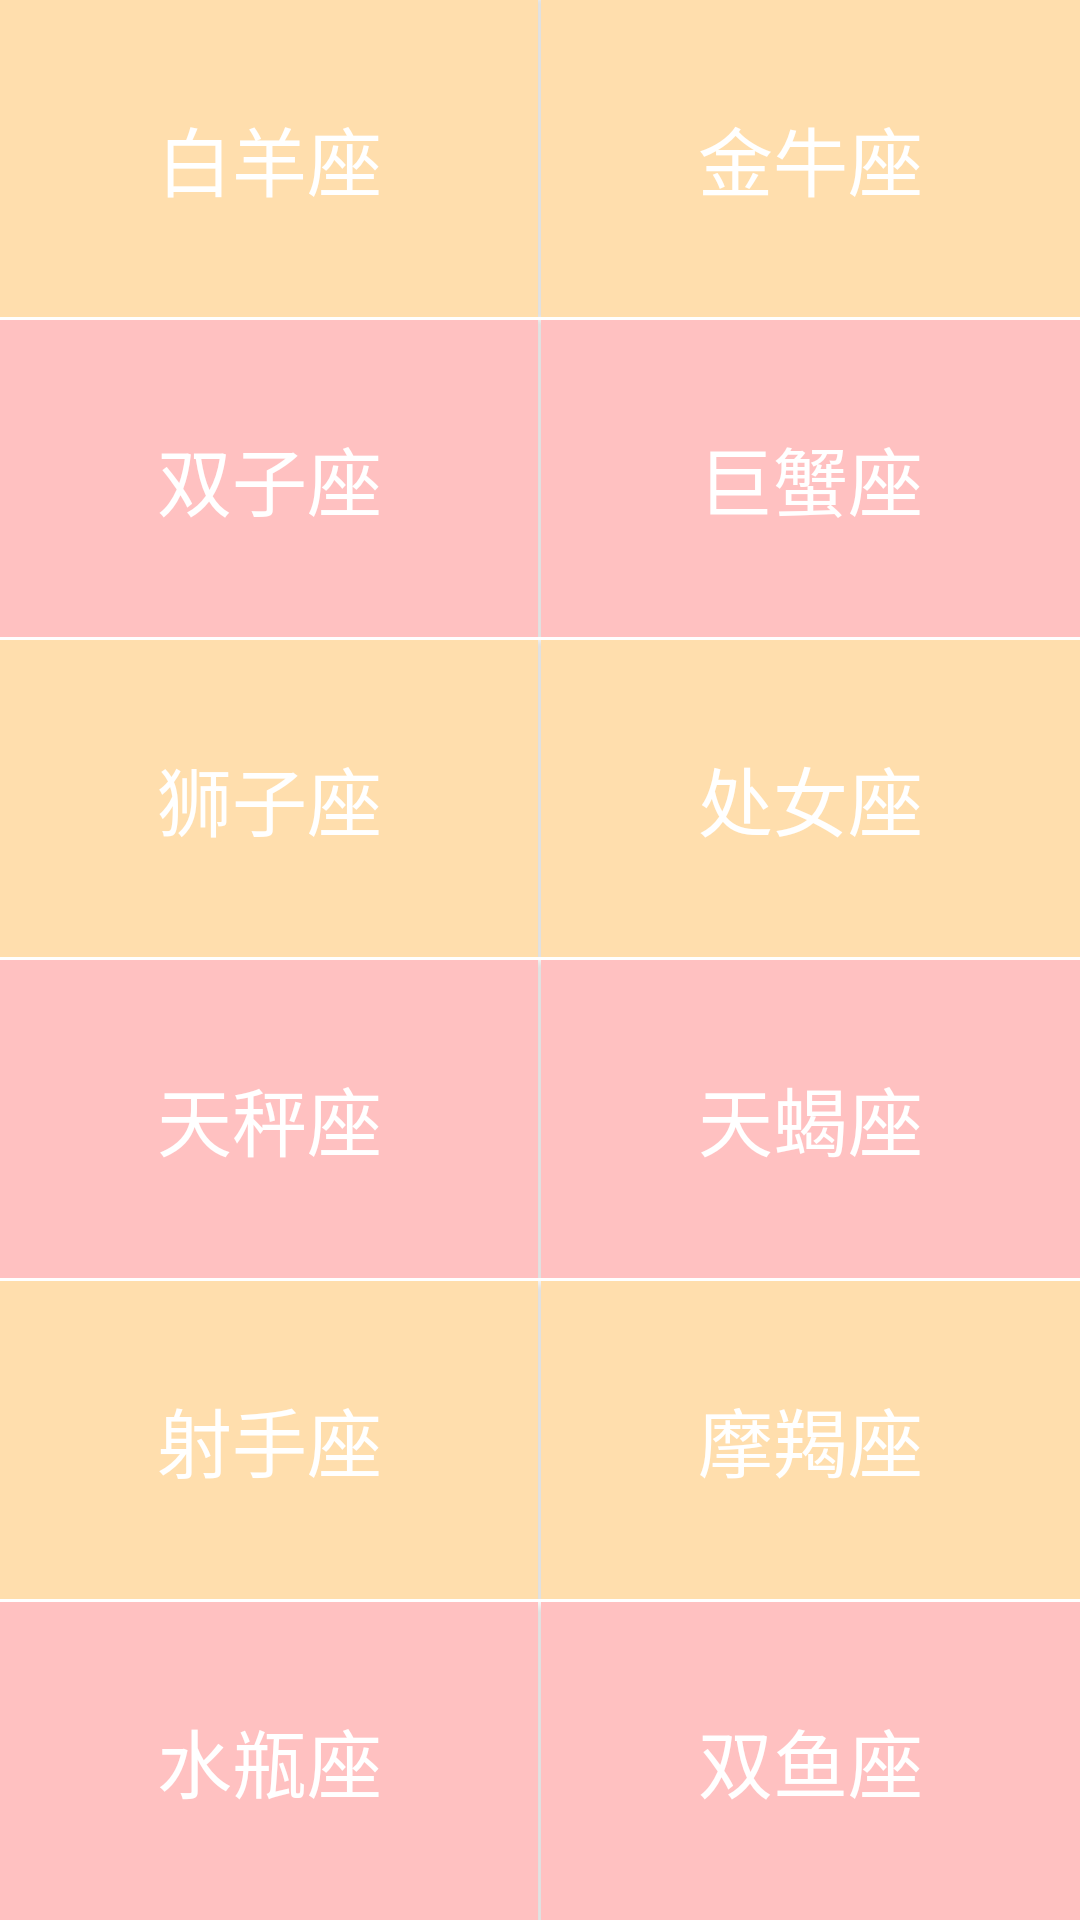

Android layout source for this screen:
<!-- AndroidManifest.xml: application theme AppTheme -->
<!-- res/layout/choose_zodiac.xml -->
<?xml version="1.0" encoding="utf-8"?>
<LinearLayout xmlns:android="http://schemas.android.com/apk/res/android"
    android:layout_width="match_parent"
    android:layout_height="match_parent"
    android:orientation="vertical">

    <LinearLayout
        android:layout_width="match_parent"
        android:layout_height="0dp"
        android:layout_weight="1"
        android:gravity="center">

        <Button
            android:id="@+id/aries"
            android:layout_width="0dp"
            android:layout_height="match_parent"
            android:layout_weight="1"
            android:background="#FFDEAD"
            android:text="@string/aries"
            android:textColor="#fff"
            android:textSize="25sp" />

        <View
            android:layout_width="1dp"
            android:layout_height="match_parent"
            android:background="#fff" />

        <Button
            android:id="@+id/taurus"
            android:layout_width="0dp"
            android:layout_height="match_parent"
            android:layout_weight="1"
            android:background="#FFDEAD"
            android:text="@string/taurus"
            android:textColor="#fff"
            android:textSize="25sp" />
    </LinearLayout>

    <View
        android:layout_width="match_parent"
        android:layout_height="1dp"
        android:background="#fff" />

    <LinearLayout
        android:layout_width="match_parent"
        android:layout_height="0dp"
        android:layout_weight="1"
        android:gravity="center">

        <Button
            android:id="@+id/gemini"
            android:layout_width="0dp"
            android:layout_height="match_parent"
            android:layout_weight="1"
            android:background="#FFC1C1"
            android:text="@string/gemini"
            android:textColor="#fff"
            android:textSize="25sp" />

        <View
            android:layout_width="1dp"
            android:layout_height="match_parent"
            android:background="#fff" />

        <Button
            android:id="@+id/cancer"
            android:layout_width="0dp"
            android:layout_height="match_parent"
            android:layout_weight="1"
            android:background="#FFC1C1"
            android:text="@string/cancer"
            android:textColor="#fff"
            android:textSize="25sp" />
    </LinearLayout>

    <View
        android:layout_width="match_parent"
        android:layout_height="1dp"
        android:background="#fff" />

    <LinearLayout
        android:layout_width="match_parent"
        android:layout_height="0dp"
        android:layout_weight="1"
        android:gravity="center">

        <Button
            android:id="@+id/leo"
            android:layout_width="0dp"
            android:layout_height="match_parent"
            android:layout_weight="1"
            android:background="#FFDEAD"
            android:text="@string/leo"
            android:textColor="#fff"
            android:textSize="25sp" />

        <View
            android:layout_width="1dp"
            android:layout_height="match_parent"
            android:background="#fff" />

        <Button
            android:id="@+id/virgo"
            android:layout_width="0dp"
            android:layout_height="match_parent"
            android:layout_weight="1"
            android:background="#FFDEAD"
            android:text="@string/virgo"
            android:textColor="#fff"
            android:textSize="25sp" />
    </LinearLayout>

    <View
        android:layout_width="match_parent"
        android:layout_height="1dp"
        android:background="#fff" />

    <LinearLayout
        android:layout_width="match_parent"
        android:layout_height="0dp"
        android:layout_weight="1"
        android:gravity="center">

        <Button
            android:id="@+id/libra"
            android:layout_width="0dp"
            android:layout_height="match_parent"
            android:layout_weight="1"
            android:background="#FFC1C1"
            android:text="@string/libra"
            android:textColor="#fff"
            android:textSize="25sp" />

        <View
            android:layout_width="1dp"
            android:layout_height="match_parent"
            android:background="#fff" />

        <Button
            android:id="@+id/scorpio"
            android:layout_width="0dp"
            android:layout_height="match_parent"
            android:layout_weight="1"
            android:background="#FFC1C1"
            android:text="@string/scorpio"
            android:textColor="#fff"
            android:textSize="25sp" />
    </LinearLayout>

    <View
        android:layout_width="match_parent"
        android:layout_height="1dp"
        android:background="#fff" />

    <LinearLayout
        android:layout_width="match_parent"
        android:layout_height="0dp"
        android:layout_weight="1"
        android:gravity="center">

        <Button
            android:id="@+id/sagittarius"
            android:layout_width="0dp"
            android:layout_height="match_parent"
            android:layout_weight="1"
            android:background="#FFDEAD"
            android:text="@string/sagittarius"
            android:textColor="#fff"
            android:textSize="25sp" />

        <View
            android:layout_width="1dp"
            android:layout_height="match_parent"
            android:background="#fff" />

        <Button
            android:id="@+id/capricorn"
            android:layout_width="0dp"
            android:layout_height="match_parent"
            android:layout_weight="1"
            android:background="#FFDEAD"
            android:text="@string/capricorn"
            android:textColor="#fff"
            android:textSize="25sp" />
    </LinearLayout>

    <View
        android:layout_width="match_parent"
        android:layout_height="1dp"
        android:background="#fff" />

    <LinearLayout
        android:layout_width="match_parent"
        android:layout_height="0dp"
        android:layout_weight="1"
        android:gravity="center">

        <Button
            android:id="@+id/aquarius"
            android:layout_width="0dp"
            android:layout_height="match_parent"
            android:layout_weight="1"
            android:background="#FFC1C1"
            android:text="@string/aquarius"
            android:textColor="#fff"
            android:textSize="25sp" />

        <View
            android:layout_width="1dp"
            android:layout_height="match_parent"
            android:background="#fff" />

        <Button
            android:id="@+id/pisces"
            android:layout_width="0dp"
            android:layout_height="match_parent"
            android:layout_weight="1"
            android:background="#FFC1C1"
            android:text="@string/pisces"
            android:textColor="#fff"
            android:textSize="25sp" />
    </LinearLayout>
</LinearLayout>
<!-- resources referenced by this layout -->
<resources>
  <string name="aquarius">水瓶座</string>
  <string name="aries">白羊座</string>
  <string name="cancer">巨蟹座</string>
  <string name="capricorn">摩羯座</string>
  <string name="gemini">双子座</string>
  <string name="leo">狮子座</string>
  <string name="libra">天秤座</string>
  <string name="pisces">双鱼座</string>
  <string name="sagittarius">射手座</string>
  <string name="scorpio">天蝎座</string>
  <string name="taurus">金牛座</string>
  <string name="virgo">处女座</string>
  <style name="AppTheme" parent="Theme.AppCompat.Light.NoActionBar">
          
          <item name="colorPrimary">@color/colorPrimary</item>
          <item name="colorPrimaryDark">@color/colorPrimaryDark</item>
          <item name="colorAccent">@color/colorAccent</item>
      </style>
  <!-- not gathered from this repository: default colours our renderer supplied (Android Studio template values) -->
  <color name="colorPrimary">#FF6200EE</color>
  <color name="colorPrimaryDark">#FF3700B3</color>
  <color name="colorAccent">#FF03DAC5</color>
</resources>
